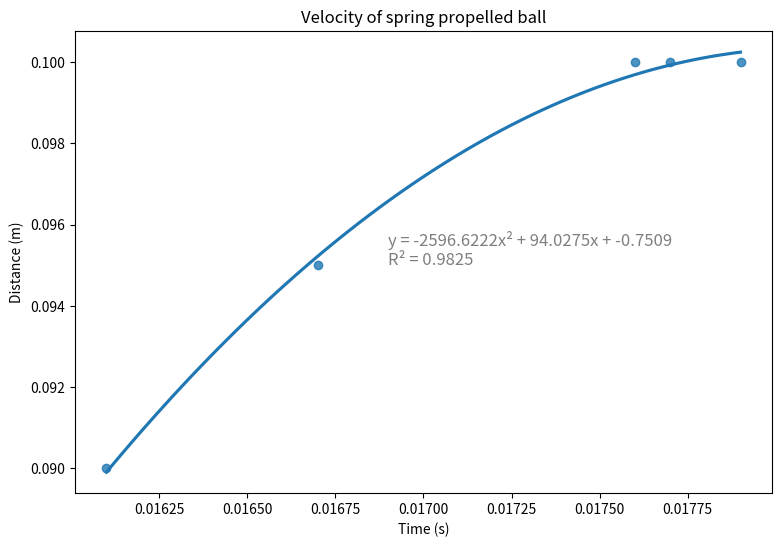

Recreate this plot in Python.
import matplotlib.pyplot as plt
import seaborn as sns
import pandas as pd
import numpy as np
from scipy.stats import linregress

df = pd.DataFrame({
    'Distance (m)': [.09,.095,.1,.1,.1],
    'Time (s)': [.0161,.0167,.0179,.0177,.0176]
})

# Perform Quadratic Regression
coeffs = np.polyfit(df['Time (s)'], df['Distance (m)'], 2)  # 2nd-degree polynomial
a, b, c = coeffs  # Unpack coefficients

slope, intercept, r_value, p_value, std_err = linregress(df['Time (s)'], df['Distance (m)'])
plt.figure(figsize=(9,6))

sns.regplot(x='Time (s)', y='Distance (m)', data=df, order=2, ci=None)

x_max = df['Time (s)'].max()
y_max = df['Distance (m)'].max()

equation = f"y = {a:.4f}x² + {b:.4f}x + {c:.4f}\nR² = {r_value:.4f}"
plt.text(x_max - .001, y_max - .005, equation, fontsize=12, color="black", alpha=0.5)
plt.title('Velocity of spring propelled ball')
plt.show()

